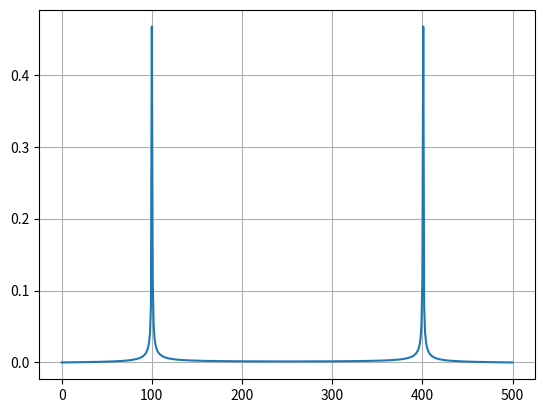

This chart was generated by the following Python code:
import matplotlib.pyplot as plt
#Importing the fft and inverse fft functions from fftpackage
import numpy as np
from scipy.fftpack import fft

#create an array with random n numbers
#x = np.array([1.0, 2.0, 1.0, -1.0, 1.5])
resolution = 501
w = 100
x = np.linspace(0, w*2*np.pi, resolution)
x = np.sin(x)
#Applying the fft function
y = fft(x)
plt.plot(abs(y)/resolution)
plt.grid()
plt.show()

